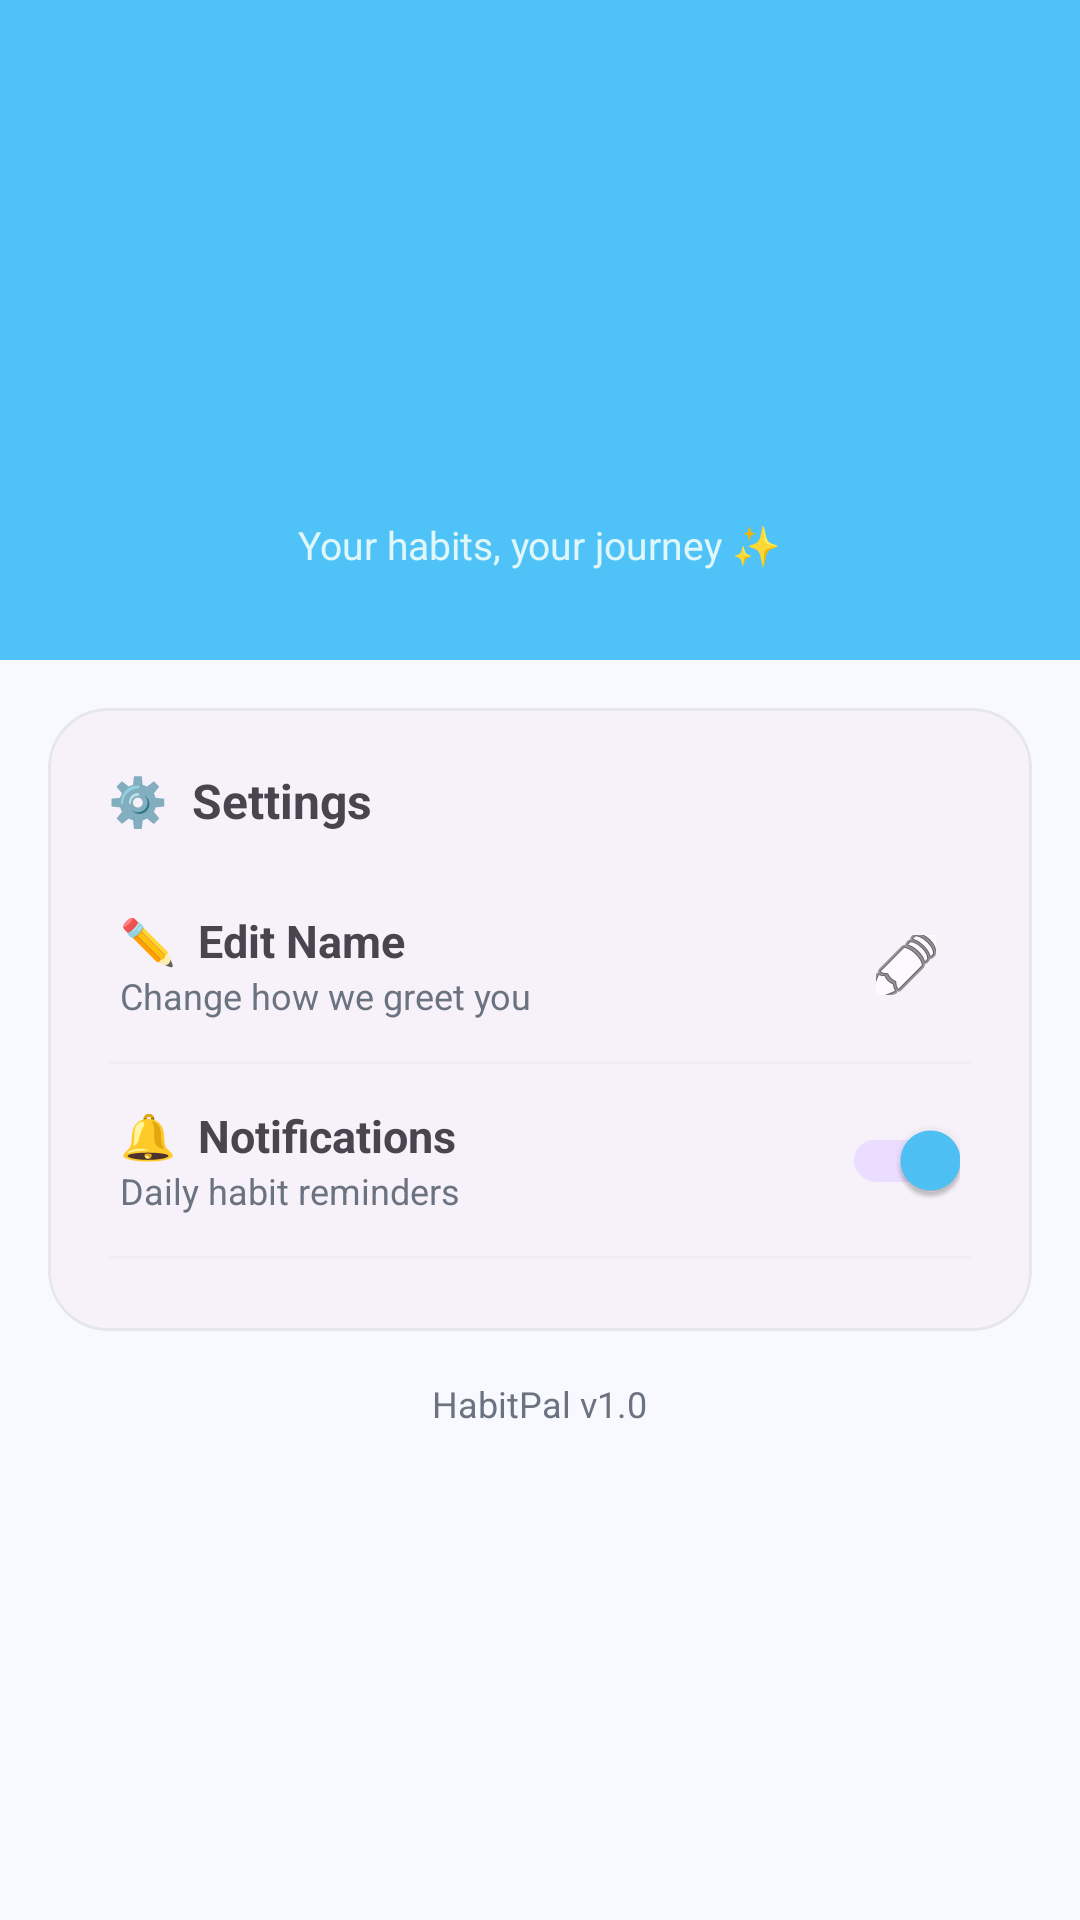

Layout XML and referenced resources for this Android screen:
<!-- AndroidManifest.xml: application theme Theme.HabitPal -->
<!-- res/layout/fragment_profile.xml -->
<?xml version="1.0" encoding="utf-8"?>
<ScrollView xmlns:android="http://schemas.android.com/apk/res/android"
    xmlns:app="http://schemas.android.com/apk/res-auto"
    android:layout_width="match_parent"
    android:layout_height="match_parent"
    android:background="?attr/colorSurface"
    android:fillViewport="true">

    <LinearLayout
        android:layout_width="match_parent"
        android:layout_height="wrap_content"
        android:orientation="vertical">

        <LinearLayout
            android:layout_width="match_parent"
            android:layout_height="220dp"
            android:orientation="vertical"
            android:gravity="center"
            android:background="#4FC3F7"
            android:paddingTop="32dp"
            android:paddingBottom="24dp">

            <TextView
                android:id="@+id/tv_avatar"
                android:layout_width="90dp"
                android:layout_height="90dp"
                android:gravity="center"
                android:textSize="32sp"
                android:textStyle="bold"
                android:textColor="@android:color/white"
                android:background="@drawable/bg_avatar_circle"
                android:backgroundTint="#0288D1"/>

            <TextView
                android:id="@+id/tv_user_name"
                android:layout_width="wrap_content"
                android:layout_height="wrap_content"
                android:layout_marginTop="12dp"
                android:textSize="22sp"
                android:textStyle="bold"
                android:textColor="#FFFFFF"/>

            <TextView
                android:layout_width="wrap_content"
                android:layout_height="wrap_content"
                android:text="Your habits, your journey ✨"
                android:textSize="13sp"
                android:textColor="#E0F7FA"
                android:layout_marginTop="4dp"/>

        </LinearLayout>

        
        <LinearLayout
            android:layout_width="match_parent"
            android:layout_height="wrap_content"
            android:orientation="vertical"
            android:padding="16dp">


            <com.google.android.material.textfield.TextInputLayout
                android:id="@+id/layout_edit_name"
                style="@style/Widget.MaterialComponents.TextInputLayout.OutlinedBox"
                android:layout_width="match_parent"
                android:layout_height="wrap_content"
                android:hint="Your name"
                android:layout_marginBottom="8dp"
                android:visibility="gone">
                <com.google.android.material.textfield.TextInputEditText
                    android:id="@+id/et_user_name"
                    android:layout_width="match_parent"
                    android:layout_height="wrap_content"
                    android:inputType="textPersonName"
                    android:imeOptions="actionDone"/>
            </com.google.android.material.textfield.TextInputLayout>

            <Button
                android:id="@+id/btn_save_name"
                android:layout_width="match_parent"
                android:layout_height="48dp"
                android:text="Save Name"
                android:layout_marginBottom="12dp"
                android:visibility="gone"/>

            <com.google.android.material.card.MaterialCardView
                android:layout_width="match_parent"
                android:layout_height="wrap_content"
                android:layout_marginBottom="16dp"
                app:cardCornerRadius="20dp"
                app:cardElevation="0dp"
                app:strokeWidth="1dp"
                app:strokeColor="?attr/colorOutline">

                <LinearLayout
                    android:layout_width="match_parent"
                    android:layout_height="wrap_content"
                    android:orientation="vertical"
                    android:padding="20dp">

                    <TextView
                        android:layout_width="wrap_content"
                        android:layout_height="wrap_content"
                        android:layout_marginBottom="16dp"
                        android:text="⚙️  Settings"
                        android:textSize="16sp"
                        android:textStyle="bold" />

                    <LinearLayout
                        android:layout_width="match_parent"
                        android:layout_height="56dp"
                        android:background="?attr/selectableItemBackground"
                        android:gravity="center_vertical"
                        android:orientation="horizontal"
                        android:padding="4dp">

                        <LinearLayout
                            android:layout_width="0dp"
                            android:layout_height="wrap_content"
                            android:layout_weight="1"
                            android:orientation="vertical">

                            <TextView
                                android:layout_width="wrap_content"
                                android:layout_height="wrap_content"
                                android:text="✏️  Edit Name"
                                android:textSize="15sp"
                                android:textStyle="bold" />

                            <TextView
                                android:layout_width="wrap_content"
                                android:layout_height="wrap_content"
                                android:text="Change how we greet you"
                                android:textColor="?attr/colorOnSurfaceVariant"
                                android:textSize="12sp" />
                        </LinearLayout>

                        <ImageButton
                            android:id="@+id/btn_edit_name"
                            android:layout_width="20dp"
                            android:layout_height="20dp"
                            android:layout_margin="8dp"
                            android:background="?attr/selectableItemBackgroundBorderless"
                            android:contentDescription="Edit name"
                            android:src="@android:drawable/ic_menu_edit" />
                    </LinearLayout>

                    <View
                        android:layout_width="match_parent"
                        android:layout_height="1dp"
                        android:layout_marginVertical="4dp"
                        android:alpha="0.4"
                        android:background="?attr/colorOutline" />

                    <LinearLayout
                        android:layout_width="match_parent"
                        android:layout_height="56dp"
                        android:gravity="center_vertical"
                        android:orientation="horizontal"
                        android:padding="4dp">

                        <LinearLayout
                            android:layout_width="0dp"
                            android:layout_height="wrap_content"
                            android:layout_weight="1"
                            android:orientation="vertical">

                            <TextView
                                android:layout_width="wrap_content"
                                android:layout_height="wrap_content"
                                android:text="🔔  Notifications"
                                android:textSize="15sp"
                                android:textStyle="bold" />

                            <TextView
                                android:layout_width="wrap_content"
                                android:layout_height="wrap_content"
                                android:text="Daily habit reminders"
                                android:textColor="?attr/colorOnSurfaceVariant"
                                android:textSize="12sp" />
                        </LinearLayout>

                        <com.google.android.material.switchmaterial.SwitchMaterial
                            android:id="@+id/switch_notifications"
                            android:layout_width="wrap_content"
                            android:layout_height="wrap_content"
                            android:checked="true" />
                    </LinearLayout>

                    <View
                        android:layout_width="match_parent"
                        android:layout_height="1dp"
                        android:layout_marginVertical="4dp"
                        android:alpha="0.4"
                        android:background="?attr/colorOutline" />


                </LinearLayout>
            </com.google.android.material.card.MaterialCardView>

            <TextView
                android:layout_width="wrap_content"
                android:layout_height="wrap_content"
                android:layout_gravity="center_horizontal"
                android:text="HabitPal v1.0"
                android:textSize="12sp"
                android:textColor="?attr/colorOnSurfaceVariant"
                android:layout_marginBottom="24dp"/>

        </LinearLayout>
    </LinearLayout>
</ScrollView>
<!-- resources referenced by this layout -->
<resources>
  <style name="Theme.HabitPal" parent="Base.Theme.HabitPal" />
  <style name="Base.Theme.HabitPal" parent="Theme.Material3.DayNight.NoActionBar">
          <item name="colorPrimary">@color/brand_blue</item>
          <item name="colorPrimaryVariant">@color/brand_blue_dark</item>
          <item name="colorOnPrimary">@color/white</item>
          <item name="colorSecondary">@color/category_growth</item>
          <item name="colorOnSecondary">@color/white</item>
          <item name="colorSurface">@color/surface_light</item>
          <item name="colorOnSurface">@color/text_primary</item>
          <item name="colorOnSurfaceVariant">@color/text_secondary</item>
          <item name="colorOutline">@color/divider</item>
          <item name="android:colorBackground">@color/surface_light</item>
          <item name="android:statusBarColor">@color/brand_blue</item>
          <item name="android:navigationBarColor">@color/white</item>
  
          
          <item name="materialButtonStyle">@style/Widget.HabitPal.Button</item>
  
          
          <item name="materialCardViewStyle">@style/Widget.HabitPal.Card</item>
      </style>
  <color name="brand_blue">#4FC3F7</color>
  <color name="brand_blue_dark">#0288D1</color>
  <color name="white">#FFFFFFFF</color>
  <color name="category_growth">#26C6A0</color>
  <color name="surface_light">#F8F9FF</color>
  <color name="text_primary">#1A1A2E</color>
  <color name="text_secondary">#6B7280</color>
  <color name="divider">#E5E7EB</color>
  <style name="Widget.HabitPal.Button" parent="Widget.Material3.Button">
          <item name="cornerRadius">16dp</item>
          <item name="android:paddingTop">12dp</item>
          <item name="android:paddingBottom">12dp</item>
          <item name="android:textStyle">bold</item>
          <item name="android:letterSpacing">0.02</item>
      </style>
  <style name="Widget.HabitPal.Card" parent="Widget.Material3.CardView.Elevated">
          <item name="cardCornerRadius">20dp</item>
          <item name="cardElevation">0dp</item>
          <item name="strokeWidth">0dp</item>
      </style>
</resources>
